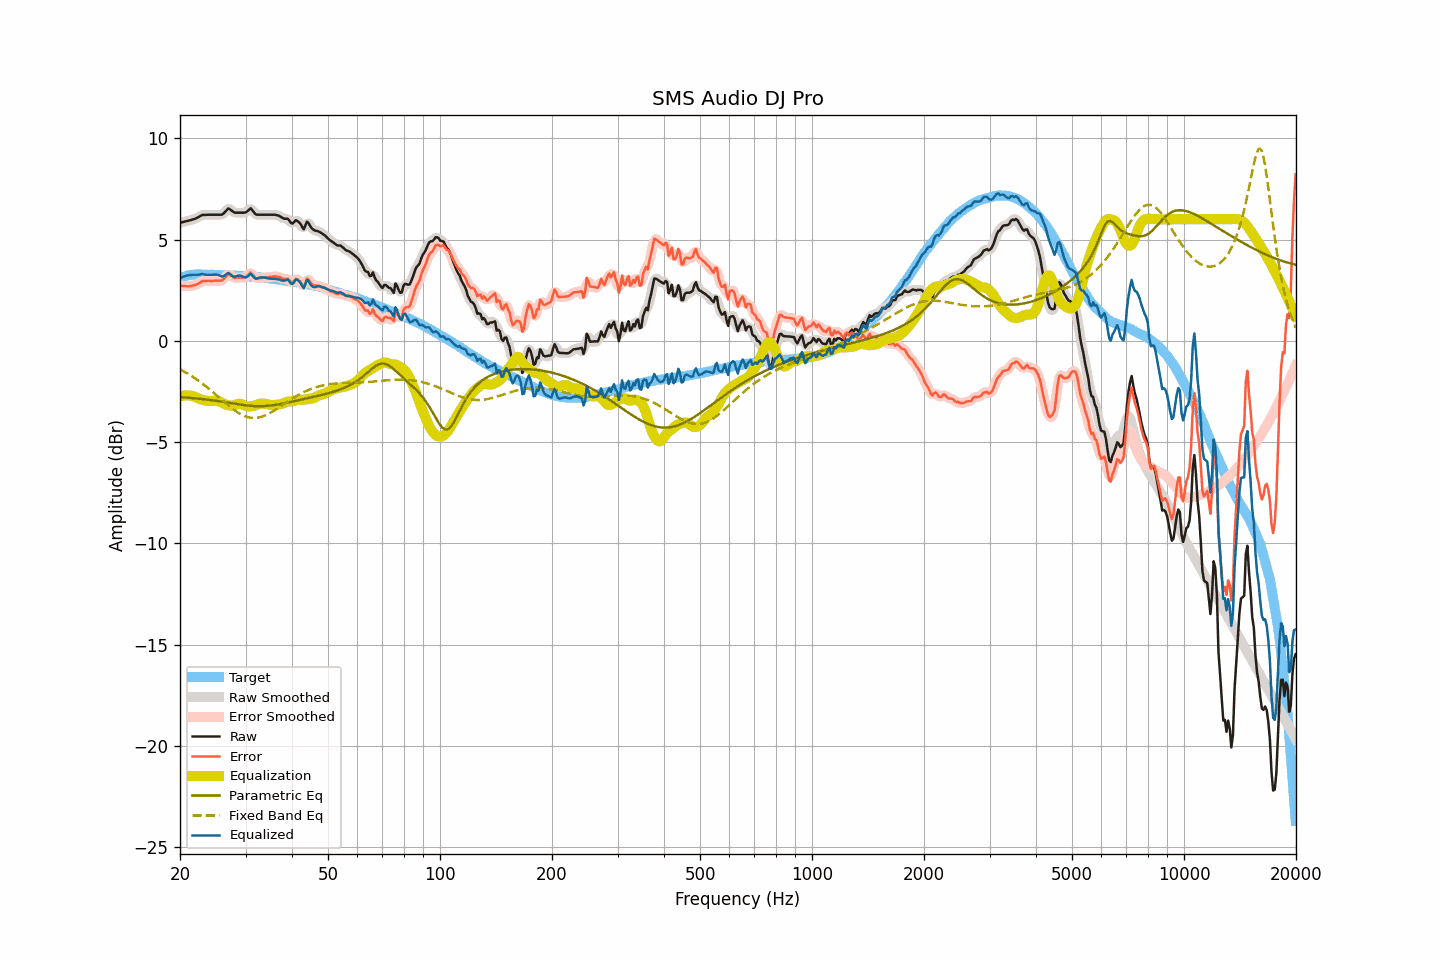

Data behind this chart, as committed beside it:
frequency, raw, smoothed, error, error_smoothed, equalization, parametric_eq, fixed_band_eq, equalized_raw, equalized_smoothed, target
20.00, 5.83, 5.83, 2.72, 2.72, -2.73, -2.78, -1.41, 3.09, 3.09, 3.10
20.20, 5.85, 5.85, 2.71, 2.71, -2.71, -2.78, -1.45, 3.13, 3.13, 3.13
20.40, 5.87, 5.87, 2.71, 2.71, -2.70, -2.79, -1.49, 3.16, 3.16, 3.16
20.61, 5.88, 5.89, 2.71, 2.70, -2.69, -2.79, -1.54, 3.19, 3.19, 3.18
20.81, 5.91, 5.91, 2.70, 2.69, -2.69, -2.80, -1.58, 3.22, 3.22, 3.21
21.02, 5.93, 5.92, 2.69, 2.69, -2.69, -2.81, -1.63, 3.23, 3.23, 3.24
21.23, 5.95, 5.95, 2.70, 2.70, -2.70, -2.81, -1.68, 3.25, 3.25, 3.25
21.44, 5.97, 5.97, 2.71, 2.71, -2.71, -2.82, -1.73, 3.25, 3.26, 3.26
21.66, 5.99, 5.99, 2.73, 2.73, -2.73, -2.83, -1.78, 3.26, 3.26, 3.27
21.87, 6.02, 6.02, 2.75, 2.75, -2.76, -2.83, -1.83, 3.26, 3.26, 3.27
22.09, 6.05, 6.05, 2.77, 2.77, -2.79, -2.84, -1.88, 3.26, 3.26, 3.28
22.31, 6.09, 6.08, 2.81, 2.81, -2.82, -2.85, -1.94, 3.26, 3.26, 3.28
22.54, 6.12, 6.13, 2.85, 2.86, -2.86, -2.86, -2.00, 3.27, 3.28, 3.27
22.76, 6.18, 6.17, 2.90, 2.90, -2.89, -2.87, -2.06, 3.29, 3.29, 3.27
22.99, 6.22, 6.20, 2.95, 2.94, -2.91, -2.87, -2.11, 3.30, 3.29, 3.26
23.22, 6.22, 6.22, 2.95, 2.96, -2.94, -2.88, -2.18, 3.28, 3.28, 3.26
23.45, 6.22, 6.22, 2.95, 2.96, -2.95, -2.89, -2.24, 3.26, 3.27, 3.26
23.69, 6.23, 6.22, 2.96, 2.96, -2.96, -2.90, -2.30, 3.26, 3.26, 3.26
23.92, 6.23, 6.22, 2.97, 2.96, -2.97, -2.91, -2.37, 3.26, 3.26, 3.26
24.16, 6.23, 6.23, 2.96, 2.96, -2.97, -2.92, -2.43, 3.26, 3.26, 3.27
24.40, 6.23, 6.23, 2.96, 2.96, -2.96, -2.93, -2.50, 3.26, 3.26, 3.27
24.65, 6.23, 6.23, 2.97, 2.96, -2.95, -2.94, -2.57, 3.27, 3.27, 3.26
24.89, 6.23, 6.23, 2.97, 2.97, -2.95, -2.95, -2.63, 3.27, 3.27, 3.26
25.14, 6.23, 6.23, 2.97, 2.97, -2.96, -2.97, -2.70, 3.27, 3.27, 3.26
25.39, 6.23, 6.22, 2.97, 2.97, -2.98, -2.98, -2.77, 3.25, 3.24, 3.25
25.65, 6.23, 6.22, 2.97, 2.97, -3.01, -2.99, -2.84, 3.22, 3.21, 3.25
25.91, 6.23, 6.24, 2.98, 2.99, -3.05, -3.00, -2.91, 3.18, 3.19, 3.24
26.16, 6.28, 6.28, 3.04, 3.04, -3.09, -3.01, -2.98, 3.19, 3.19, 3.24
26.43, 6.36, 6.37, 3.12, 3.13, -3.13, -3.03, -3.05, 3.24, 3.24, 3.24
26.69, 6.45, 6.45, 3.21, 3.21, -3.16, -3.04, -3.12, 3.29, 3.29, 3.24
26.96, 6.53, 6.50, 3.30, 3.26, -3.18, -3.05, -3.18, 3.35, 3.32, 3.24
27.23, 6.50, 6.49, 3.26, 3.26, -3.19, -3.06, -3.25, 3.30, 3.30, 3.24
27.50, 6.44, 6.44, 3.20, 3.21, -3.20, -3.08, -3.31, 3.24, 3.25, 3.24
27.77, 6.37, 6.38, 3.15, 3.15, -3.19, -3.09, -3.37, 3.19, 3.19, 3.22
28.05, 6.33, 6.34, 3.10, 3.12, -3.17, -3.10, -3.43, 3.16, 3.17, 3.22
28.33, 6.33, 6.32, 3.11, 3.11, -3.14, -3.12, -3.49, 3.19, 3.18, 3.21
28.62, 6.33, 6.32, 3.12, 3.11, -3.11, -3.13, -3.54, 3.21, 3.21, 3.21
28.90, 6.33, 6.33, 3.12, 3.12, -3.10, -3.14, -3.59, 3.22, 3.22, 3.21
29.19, 6.33, 6.32, 3.13, 3.12, -3.12, -3.15, -3.63, 3.21, 3.21, 3.20
29.48, 6.33, 6.32, 3.12, 3.12, -3.15, -3.16, -3.67, 3.18, 3.17, 3.20
29.78, 6.33, 6.33, 3.13, 3.13, -3.18, -3.17, -3.71, 3.14, 3.14, 3.19
30.08, 6.34, 6.35, 3.15, 3.17, -3.21, -3.18, -3.73, 3.13, 3.14, 3.19
30.38, 6.40, 6.42, 3.23, 3.24, -3.23, -3.19, -3.76, 3.17, 3.19, 3.18
30.68, 6.48, 6.48, 3.30, 3.30, -3.24, -3.20, -3.78, 3.24, 3.24, 3.18
30.99, 6.54, 6.50, 3.38, 3.33, -3.23, -3.21, -3.79, 3.31, 3.26, 3.16
31.30, 6.45, 6.45, 3.28, 3.28, -3.22, -3.21, -3.80, 3.22, 3.22, 3.16
31.61, 6.35, 6.36, 3.19, 3.20, -3.20, -3.22, -3.80, 3.14, 3.15, 3.16
31.93, 6.25, 6.27, 3.10, 3.12, -3.18, -3.22, -3.80, 3.07, 3.09, 3.15
32.24, 6.23, 6.23, 3.09, 3.09, -3.15, -3.23, -3.79, 3.07, 3.08, 3.14
32.57, 6.23, 6.22, 3.09, 3.08, -3.12, -3.23, -3.78, 3.10, 3.10, 3.13
32.89, 6.23, 6.22, 3.09, 3.10, -3.10, -3.23, -3.76, 3.13, 3.12, 3.13
33.22, 6.23, 6.23, 3.11, 3.10, -3.09, -3.22, -3.74, 3.13, 3.13, 3.12
33.55, 6.23, 6.23, 3.11, 3.11, -3.10, -3.22, -3.71, 3.13, 3.13, 3.11
33.89, 6.23, 6.23, 3.12, 3.12, -3.11, -3.22, -3.68, 3.11, 3.11, 3.10
34.23, 6.23, 6.23, 3.13, 3.13, -3.13, -3.21, -3.64, 3.10, 3.10, 3.10
34.57, 6.23, 6.23, 3.14, 3.14, -3.14, -3.20, -3.60, 3.08, 3.08, 3.09
34.92, 6.23, 6.23, 3.15, 3.15, -3.16, -3.20, -3.56, 3.07, 3.07, 3.07
35.27, 6.23, 6.23, 3.16, 3.16, -3.16, -3.19, -3.52, 3.06, 3.06, 3.07
35.62, 6.23, 6.23, 3.17, 3.17, -3.17, -3.18, -3.47, 3.06, 3.06, 3.06
35.97, 6.22, 6.22, 3.18, 3.17, -3.16, -3.16, -3.42, 3.06, 3.06, 3.04
... 635 more rows
